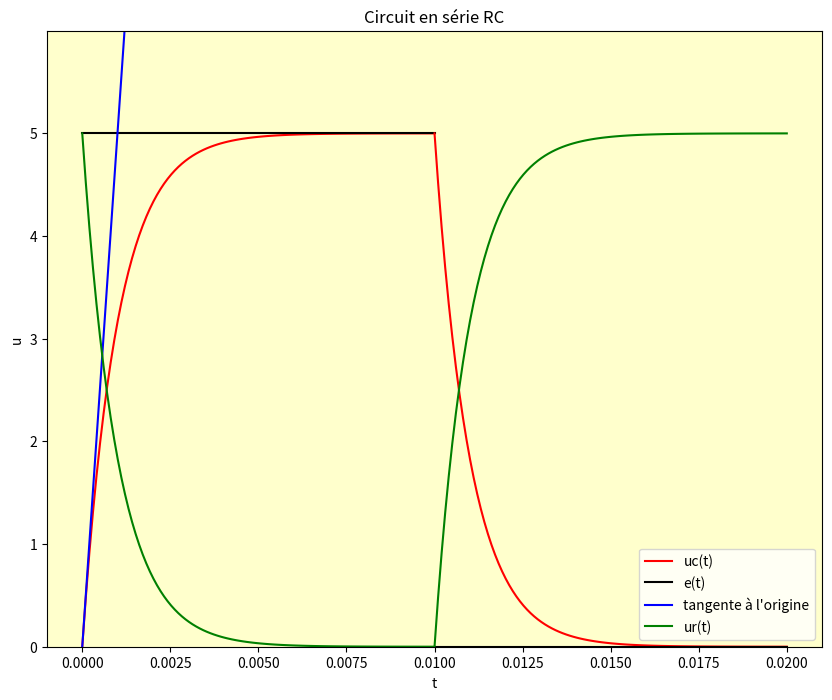

This chart was generated by the following Python code:
import numpy as np
import matplotlib.pyplot as plt
from matplotlib.widgets import Cursor
from scipy.integrate import odeint

# Les paramètres physiques
E = 5
R = 1000.0
C = 1e-6
tau = R * C
u0 = 0


def RC_Circuit_Charging(u, t):
    return (E - u) / (R * C)


def RC_Circuit_Discharging(u, t):
    return -u / (R * C)


fig = plt.figure(figsize=(10, 8))
ax = fig.add_subplot(111, facecolor="#FFFFCC")
cursor = Cursor(ax, useblit=True, color='blue', linewidth=1)

# Les paramètres numériques
t_min = 0.0
t_max = 10e-3
n_t = 100
tab_t = np.linspace(t_min, t_max, n_t)
tab_t1 = tab_t + 0.01
tab_u = odeint(RC_Circuit_Charging, u0, tab_t)
tab_u1 = odeint(RC_Circuit_Discharging, E, tab_t1)
u_max = max(tab_u)

# La charge du condensateur
ax.plot(tab_t, tab_u, 'r', label='uc(t)')
ax.plot(tab_t, np.ones(100) * E, 'black', label='e(t)')
ax.plot(tab_t, E * tab_t / tau, 'b',
        label="tangente à l'origine")  # tangent line du/dt at t = 0  so E - u(0) / RC = E / RC
ax.plot(tab_t, -tab_u + E, 'green', label='ur(t)')

# La décharge du condensateur
ax.plot(tab_t1, tab_u1, 'r')
ax.plot(tab_t1, np.zeros(100), 'black')
ax.plot(tab_t1, -tab_u1 + E, 'green')

plt.xlabel('t')
plt.ylabel('u')
plt.title('Circuit en série RC')
plt.ylim(0, u_max * 1.2)
plt.legend(loc=4)

plt.show()
